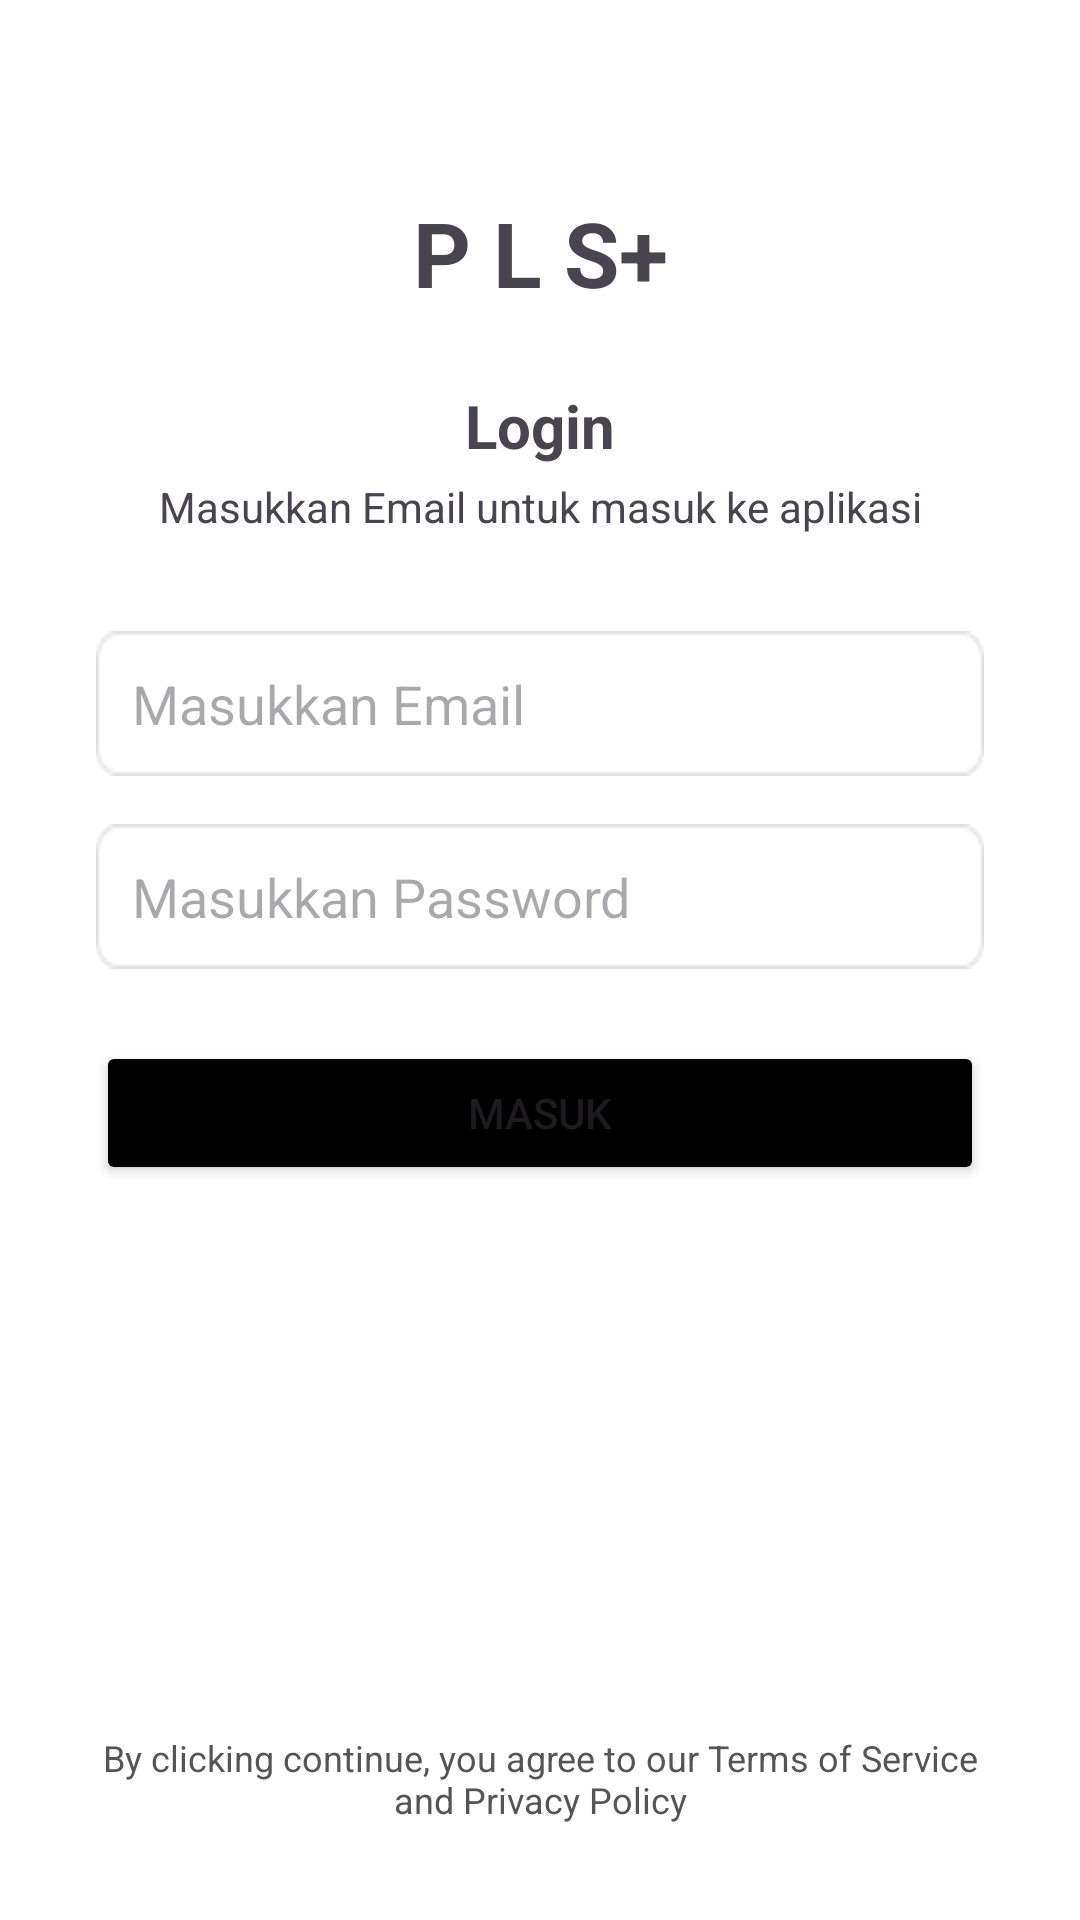

Produce the Android XML layout that renders to this screen, including the resource entries it uses.
<!-- AndroidManifest.xml: application theme Theme.Onlineshop -->
<!-- res/layout/activity_login.xml -->
<?xml version="1.0" encoding="utf-8"?>
<androidx.constraintlayout.widget.ConstraintLayout xmlns:android="http://schemas.android.com/apk/res/android"
    xmlns:app="http://schemas.android.com/apk/res-auto"
    xmlns:tools="http://schemas.android.com/tools"
    android:id="@+id/main"
    android:layout_width="match_parent"
    android:layout_height="match_parent"
    android:background="@android:color/white"
    tools:context=".LoginActivity">

    <TextView
        android:id="@+id/namaAplikasi"
        android:layout_width="wrap_content"
        android:layout_height="wrap_content"
        android:text="P L S+"
        android:textSize="30sp"
        android:textStyle="bold"
        android:layout_marginTop="64dp"
        app:layout_constraintTop_toTopOf="parent"
        app:layout_constraintStart_toStartOf="parent"
        app:layout_constraintEnd_toEndOf="parent" />

    <TextView
        android:id="@+id/textView2"
        android:layout_width="wrap_content"
        android:layout_height="wrap_content"
        android:text="Login"
        android:textSize="20sp"
        android:textStyle="bold"
        android:layout_marginTop="24dp"
        app:layout_constraintTop_toBottomOf="@+id/namaAplikasi"
        app:layout_constraintStart_toStartOf="parent"
        app:layout_constraintEnd_toEndOf="parent" />

    <TextView
        android:id="@+id/textView5"
        android:layout_width="wrap_content"
        android:layout_height="wrap_content"
        android:text="Masukkan Email untuk masuk ke aplikasi"
        android:layout_marginTop="4dp"
        app:layout_constraintTop_toBottomOf="@+id/textView2"
        app:layout_constraintStart_toStartOf="parent"
        app:layout_constraintEnd_toEndOf="parent" />

    <EditText
        android:id="@+id/editTextEmailAddress"
        android:layout_width="0dp"
        android:layout_height="wrap_content"
        android:ems="10"
        android:hint="Masukkan Email"
        android:inputType="textEmailAddress"
        android:padding="12dp"
        android:background="@drawable/rounded_input_background"
        android:layout_marginTop="32dp"
        android:layout_marginStart="32dp"
        android:layout_marginEnd="32dp"
        app:layout_constraintTop_toBottomOf="@+id/textView5"
        app:layout_constraintStart_toStartOf="parent"
        app:layout_constraintEnd_toEndOf="parent" />

    <EditText
        android:id="@+id/editTextPassword"
        android:layout_width="0dp"
        android:layout_height="wrap_content"
        android:ems="10"
        android:hint="Masukkan Password"
        android:inputType="textPassword"
        android:padding="12dp"
        android:background="@drawable/rounded_input_background"
        android:layout_marginTop="16dp"
        app:layout_constraintTop_toBottomOf="@+id/editTextEmailAddress"
        app:layout_constraintStart_toStartOf="@+id/editTextEmailAddress"
        app:layout_constraintEnd_toEndOf="@+id/editTextEmailAddress" />

    <Button
        android:id="@+id/buttonMasuk"
        android:layout_width="0dp"
        android:layout_height="wrap_content"
        android:backgroundTint="@color/black"
        android:text="Masuk"
        android:layout_marginTop="24dp"
        app:layout_constraintTop_toBottomOf="@+id/editTextPassword"
        app:layout_constraintStart_toStartOf="@+id/editTextPassword"
        app:layout_constraintEnd_toEndOf="@+id/editTextPassword" />


    <TextView
        android:id="@+id/textView4"
        android:layout_width="0dp"
        android:layout_height="wrap_content"
        android:text="By clicking continue, you agree to our Terms of Service and Privacy Policy"
        android:textAlignment="center"
        android:textSize="12sp"
        android:textColor="#555555"
        android:layout_marginBottom="32dp"
        app:layout_constraintBottom_toBottomOf="parent"
        app:layout_constraintStart_toStartOf="@+id/buttonMasuk"
        app:layout_constraintEnd_toEndOf="@+id/buttonMasuk" />

</androidx.constraintlayout.widget.ConstraintLayout>
<!-- resources referenced by this layout -->
<resources>
  <!-- drawable rounded_input_background: jpg bitmap (drawable, 2573 bytes) -->
  <style name="Theme.Onlineshop" parent="Base.Theme.Onlineshop" />
  <style name="Base.Theme.Onlineshop" parent="Theme.Material3.DayNight.NoActionBar">
          <item name="android:statusBarColor">@color/white</item>
          <item name="android:navigationBarColor">@color/white</item>
          <item name="android:windowLightStatusBar">true</item>
      </style>
  <!-- not gathered from this repository: default colours our renderer supplied (Android Studio template values) -->
  <color name="black">#FF000000</color>
  <color name="white">#FFFFFFFF</color>
</resources>
